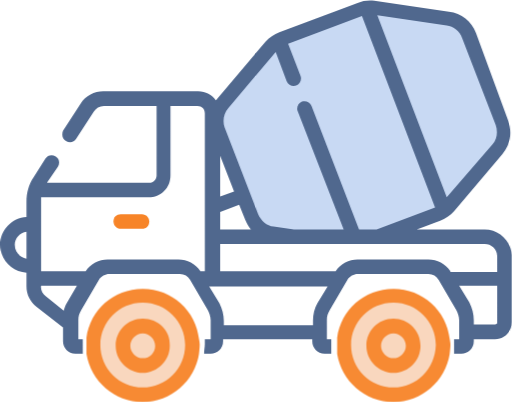
t = 0.00 s
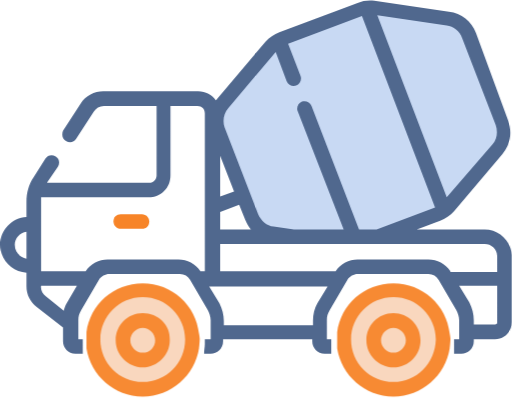
t = 2.03 s
t = 3.98 s: frame unchanged from t = 2.03 s, image omitted
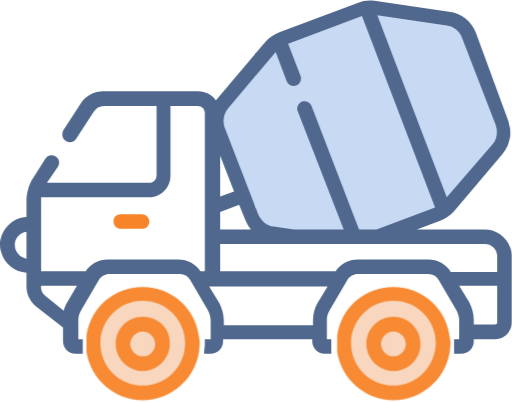
t = 5.93 s
t = 7.88 s: frame unchanged from t = 5.93 s, image omitted
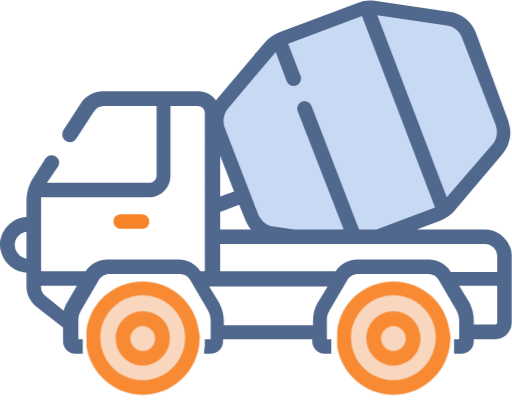
t = 9.90 s

The animated SVG that drew these frames (rendered in a browser with its animation timeline set to each time). Animation: 1 CSS @keyframes rule; one cycle of 9.90 s.

<svg id="emctteczouk91" xmlns="http://www.w3.org/2000/svg" xmlns:xlink="http://www.w3.org/1999/xlink" viewBox="0 0 70 55" shape-rendering="geometricPrecision" text-rendering="geometricPrecision"><style><![CDATA[#emctteczouk93_to {animation: emctteczouk93_to__to 9900ms linear 1 normal forwards}@keyframes emctteczouk93_to__to { 0% {transform: translate(36.700000px,47.250000px)} 3.030303% {transform: translate(36.700000px,46.250000px)} 6.060606% {transform: translate(36.700000px,47.250000px)} 9.090909% {transform: translate(36.700000px,46.250000px)} 12.121212% {transform: translate(36.700000px,47.250000px)} 15.151515% {transform: translate(36.700000px,46.250000px)} 18.181818% {transform: translate(36.700000px,47.250000px)} 21.212121% {transform: translate(36.700000px,46.250000px)} 24.242424% {transform: translate(36.700000px,47.250000px)} 27.272727% {transform: translate(36.700000px,46.250000px)} 30.303030% {transform: translate(36.700000px,47.250000px)} 33.333333% {transform: translate(36.700000px,46.250000px)} 36.363636% {transform: translate(36.700000px,47.250000px)} 39.393939% {transform: translate(36.700000px,46.250000px)} 42.424242% {transform: translate(36.700000px,47.250000px)} 45.454545% {transform: translate(36.700000px,46.250000px)} 48.484848% {transform: translate(36.700000px,47.250000px)} 51.515152% {transform: translate(36.700000px,46.250000px)} 54.545455% {transform: translate(36.700000px,47.250000px)} 57.575758% {transform: translate(36.700000px,46.250000px)} 60.606061% {transform: translate(36.700000px,47.250000px)} 63.636364% {transform: translate(36.700000px,46.250000px)} 66.666667% {transform: translate(36.700000px,47.250000px)} 69.696970% {transform: translate(36.700000px,46.250000px)} 72.727273% {transform: translate(36.700000px,47.250000px)} 75.757576% {transform: translate(36.700000px,46.250000px)} 78.787879% {transform: translate(36.700000px,47.250000px)} 81.818182% {transform: translate(36.700000px,46.250000px)} 84.848485% {transform: translate(36.700000px,47.250000px)} 87.878788% {transform: translate(36.700000px,46.250000px)} 90.909091% {transform: translate(36.700000px,47.250000px)} 93.939394% {transform: translate(36.700000px,46.250000px)} 96.969697% {transform: translate(36.700000px,47.250000px)} 100% {transform: translate(36.700000px,46.250000px)} }]]></style><g id="emctteczouk92"/><g id="emctteczouk93_to" transform="translate(36.700000,47.250000)"><g id="emctteczouk93" transform="translate(-36.700000,-47.250000)"><g id="emctteczouk94"><path id="emctteczouk95" d="M48.500000,42.700000C48.500000,42.700000,53.300000,40.500000,53.400000,40.500000C53.500000,40.500000,56.400000,41.300000,56.400000,41.300000L59.900000,44.200000C59.900000,44.200000,60.800000,47.500000,60.800000,47.900000C60.800000,48.300000,59.300000,51.500000,59.300000,51.500000L56.700000,53.200000L53.400000,54C53.400000,54,49,52.500000,48.900000,52.300000C48.800000,52.200000,46.800000,48.100000,46.800000,48.100000L47.800000,44.300000L48.500000,42.700000Z" fill="rgb(249,215,190)" stroke="none" stroke-width="1"/><path id="emctteczouk96" d="M61.600000,47.100000C61.600000,46.900000,61.500000,46.400000,61.500000,46.400000C61.100000,42.500000,57.800000,39.500000,53.800000,39.500000C49.800000,39.500000,46.600000,42.400000,46.100000,46.200000C46.100000,46.900000,46.100000,47.600000,46.100000,48.400000L46.100000,48.400000C46.700000,52.100000,49.900000,55,53.800000,55C57.700000,55,60.900000,52.100000,61.500000,48.400000C61.500000,48.400000,61.600000,47.600000,61.600000,47.100000ZM53.800000,53C50.600000,53,48,50.400000,48,47.200000C48,44,50.600000,41.400000,53.800000,41.400000C57,41.400000,59.600000,44,59.600000,47.200000C59.500000,50.400000,57,53,53.800000,53Z" fill="rgb(247,138,51)" stroke="none" stroke-width="1"/><path id="emctteczouk97" d="M53.800000,43.600000C51.700000,43.600000,50.100000,45.300000,50.100000,47.300000C50.100000,49.300000,51.800000,51,53.800000,51C55.900000,51,57.500000,49.300000,57.500000,47.300000C57.500000,45.200000,55.800000,43.600000,53.800000,43.600000ZM53.800000,49C52.900000,49,52.100000,48.200000,52.100000,47.300000C52.100000,46.400000,52.900000,45.600000,53.800000,45.600000C54.700000,45.600000,55.500000,46.400000,55.500000,47.300000C55.500000,48.200000,54.700000,49,53.800000,49Z" fill="rgb(247,138,51)" stroke="none" stroke-width="1"/></g><g id="emctteczouk98"><path id="emctteczouk99" d="M14.300000,42.700000C14.300000,42.700000,19.100000,40.500000,19.200000,40.500000C19.300000,40.500000,22.200000,41.300000,22.200000,41.300000L25.700000,44.200000C25.700000,44.200000,26.600000,47.500000,26.600000,47.900000C26.600000,48.300000,25.100000,51.500000,25.100000,51.500000L22.500000,53.200000L19.200000,54C19.200000,54,14.800000,52.500000,14.700000,52.300000C14.600000,52.100000,12.600000,48.100000,12.600000,48.100000L13.600000,44.300000L14.300000,42.700000Z" fill="rgb(249,215,190)" stroke="none" stroke-width="1"/><path id="emctteczouk910" d="M27.300000,47.100000C27.300000,46.900000,27.200000,46.400000,27.200000,46.400000C26.800000,42.500000,23.500000,39.500000,19.500000,39.500000C15.500000,39.500000,12.300000,42.400000,11.800000,46.200000C11.800000,46.900000,11.800000,47.600000,11.800000,48.400000L11.800000,48.400000C12.400000,52.100000,15.600000,55,19.500000,55C23.400000,55,26.600000,52.100000,27.200000,48.400000C27.200000,48.400000,27.300000,47.600000,27.300000,47.100000ZM19.500000,53C16.300000,53,13.700000,50.400000,13.700000,47.200000C13.700000,44,16.300000,41.400000,19.500000,41.400000C22.700000,41.400000,25.300000,44,25.300000,47.200000C25.300000,50.400000,22.700000,53,19.500000,53Z" fill="rgb(247,138,51)" stroke="none" stroke-width="1"/><path id="emctteczouk911" d="M19.500000,43.600000C17.400000,43.600000,15.800000,45.300000,15.800000,47.300000C15.800000,49.300000,17.500000,51,19.500000,51C21.500000,51,23.200000,49.300000,23.200000,47.300000C23.300000,45.200000,21.600000,43.600000,19.500000,43.600000ZM19.500000,49C18.600000,49,17.800000,48.200000,17.800000,47.300000C17.800000,46.400000,18.600000,45.600000,19.500000,45.600000C20.400000,45.600000,21.200000,46.400000,21.200000,47.300000C21.200000,48.200000,20.500000,49,19.500000,49Z" fill="rgb(247,138,51)" stroke="none" stroke-width="1"/></g></g></g><path id="emctteczouk912" d="M29.500000,15.400000C29.600000,15.200000,38.300000,5.300000,38.300000,5.300000L50,1L63.300000,3.100000L68.900000,17.500000L68.500000,19L61.500000,28.500000L51.800000,32.400000L35.900000,32L33.800000,29.300000L29.500000,15.400000Z" fill="rgb(200,217,243)" stroke="none" stroke-width="1"/><g id="emctteczouk913"><path id="emctteczouk914" d="M70,34.900000L70,34.900000C69.900000,33,68.300000,31.400000,66.300000,31.400000L57,31.400000L60.200000,30.200000C60.900000,29.900000,61.600000,29.500000,62.100000,28.900000L68.700000,21.100000C69.800000,19.800000,70.100000,18.100000,69.500000,16.500000L65.100000,4.500000C64.500000,2.900000,63.100000,1.800000,61.400000,1.600000L51.200000,0.100000C50.400000,0,49.600000,0.100000,48.900000,0.400000L38.200000,4.400000C37.500000,4.700000,36.800000,5.100000,36.300000,5.700000L29.700000,13.500000C29.600000,13.600000,29.600000,13.700000,29.500000,13.700000C29,13,28.100000,12.500000,27.100000,12.500000L14.100000,12.500000C12.900000,12.500000,11.700000,13.100000,11,14.200000L8.600000,17.900000C8.400000,18.400000,8.500000,19,9,19.300000C9.500000,19.600000,10.100000,19.500000,10.400000,19L12.800000,15.300000C13.100000,14.800000,13.600000,14.500000,14.200000,14.500000L21.400000,14.500000L21.400000,24C21.400000,24.500000,21,25,20.400000,25L6.400000,25L7.900000,22.800000C8.200000,22.300000,8.100000,21.700000,7.600000,21.400000C7.100000,21.100000,6.500000,21.200000,6.200000,21.700000L4.600000,24.200000C3.900000,25.200000,3.600000,26.400000,3.600000,27.600000L3.600000,29.700000C1.600000,29.800000,0,31.500000,0,33.500000C0,35.500000,1.600000,37.200000,3.600000,37.300000L3.600000,39.200000C3.600000,40.300000,4.100000,41.300000,5,42L8.600000,44.800000L8.600000,46.700000C8.600000,47.600000,9.300000,48.400000,10.300000,48.400000L11.300000,48.400000C11.300000,47.700000,11.300000,47.100000,11.300000,46.400000L10.700000,46.400000L10.700000,43.800000C10.700000,43.300000,10.800000,42.900000,11.100000,42.400000L13.500000,38.300000C13.800000,37.800000,14.400000,37.500000,14.900000,37.500000L24.600000,37.500000C25.200000,37.500000,25.700000,37.800000,26,38.300000L28.400000,42.400000C28.600000,42.800000,28.800000,43.300000,28.800000,43.800000L28.800000,46.400000L28,46.400000C28,46.600000,28,46.900000,28,47.100000C28,47.500000,27.900000,47.900000,27.900000,48.400000L28.800000,48.400000C29.700000,48.400000,30.500000,47.700000,30.500000,46.700000L30.500000,46.400000L42.700000,46.400000L42.700000,46.700000C42.700000,47.600000,43.400000,48.400000,44.400000,48.400000L45.300000,48.400000C45.300000,48.100000,45.300000,47.800000,45.300000,47.500000C45.300000,47.100000,45.300000,46.800000,45.300000,46.400000L44.700000,46.400000L44.700000,43.800000C44.700000,43.300000,44.800000,42.900000,45.100000,42.400000L47.500000,38.300000C47.800000,37.800000,48.400000,37.500000,48.900000,37.500000L58.600000,37.500000C59.200000,37.500000,59.700000,37.800000,60,38.300000L62.400000,42.400000C62.600000,42.800000,62.800000,43.300000,62.800000,43.800000L62.800000,46.400000L62.100000,46.400000C62.100000,46.800000,62.100000,47.200000,62.100000,47.600000C62.100000,47.900000,62.100000,48.100000,62.100000,48.400000L63.100000,48.400000C64,48.400000,64.800000,47.700000,64.800000,46.700000L64.800000,46.400000L67.700000,46.400000C69,46.400000,70,45.400000,70,44.100000L70,34.900000C70,34.900000,70,34.900000,70,34.900000ZM3.600000,35.400000C2.700000,35.200000,2,34.500000,2,33.500000L2,33.500000C2,32.600000,2.700000,31.800000,3.600000,31.700000L3.600000,35.400000ZM9.100000,41.500000C8.900000,41.800000,8.800000,42.200000,8.700000,42.500000L6.200000,40.500000C5.800000,40.200000,5.500000,39.600000,5.600000,39.100000L10.500000,39.100000L9.100000,41.500000ZM28.100000,37.100000L27.400000,37.100000C26.700000,36.100000,25.600000,35.500000,24.400000,35.500000L14.700000,35.500000C13.500000,35.500000,12.400000,36.100000,11.700000,37.100000L5.600000,37.100000L5.600000,27.600000C5.600000,27.400000,5.600000,27.200000,5.600000,27L20.300000,27C22,27,23.300000,25.700000,23.300000,24L23.300000,14.500000L27,14.500000C27.600000,14.500000,28,14.900000,28,15.500000L28,37.100000ZM61.100000,3.500000C62,3.600000,62.900000,4.300000,63.200000,5.200000L67.800000,17.100000C68.100000,18,68,19,67.400000,19.700000L61.100000,27L51.600000,2.100000L61.100000,3.500000ZM31.200000,14.800000L31.200000,14.800000L37.700000,7.100000L39.200000,11.100000C39.400000,11.600000,40,11.900000,40.500000,11.700000C41,11.500000,41.300000,10.900000,41.100000,10.400000L39.400000,6L49.500000,2.200000L59.500000,28.400000L51.500000,31.400000L49.100000,31.400000L42.600000,14.500000C42.400000,14,41.800000,13.700000,41.300000,13.900000C40.800000,14.100000,40.500000,14.700000,40.700000,15.200000L47,31.400000L40.200000,31.400000L37.400000,31C36.500000,30.900000,35.700000,30.200000,35.300000,29.300000L30.700000,17.400000C30.400000,16.500000,30.600000,15.500000,31.200000,14.800000ZM30.100000,21.300000L32,26.200000L30.100000,26.900000L30.100000,21.300000ZM32.700000,28L33.500000,30C33.700000,30.500000,34,31,34.300000,31.400000L30.100000,31.400000L30.100000,29L30.100000,29L32.700000,28ZM43.400000,41.500000C43,42.200000,42.800000,43,42.800000,43.900000L42.800000,44.500000L30.600000,44.500000L30.600000,43.900000C30.600000,43.100000,30.400000,42.300000,30,41.500000L28.600000,39.200000L44.800000,39.200000L43.400000,41.500000ZM68,44.100000C68,44.300000,67.900000,44.400000,67.700000,44.400000L64.800000,44.400000L64.800000,43.800000C64.800000,43,64.600000,42.200000,64.200000,41.400000L62.800000,39.100000L68,39.100000L68,44.100000ZM61.600000,37.100000C60.900000,36.100000,59.800000,35.500000,58.600000,35.500000L48.900000,35.500000C47.700000,35.500000,46.600000,36.100000,45.900000,37.100000L30.100000,37.100000L30.100000,33.400000L66.300000,33.400000C67.200000,33.400000,68,34.100000,68,35.100000L68,37.200000L61.600000,37.200000Z" fill="rgb(80,104,142)" stroke="none" stroke-width="1"/><path id="emctteczouk915" d="M16.500000,31.300000L19.400000,31.300000C20,31.300000,20.400000,30.900000,20.400000,30.300000C20.400000,29.800000,20,29.300000,19.400000,29.300000L16.500000,29.300000C15.900000,29.300000,15.500000,29.700000,15.500000,30.300000C15.500000,30.800000,15.900000,31.300000,16.500000,31.300000Z" fill="rgb(247,132,40)" stroke="none" stroke-width="1"/></g></svg>
